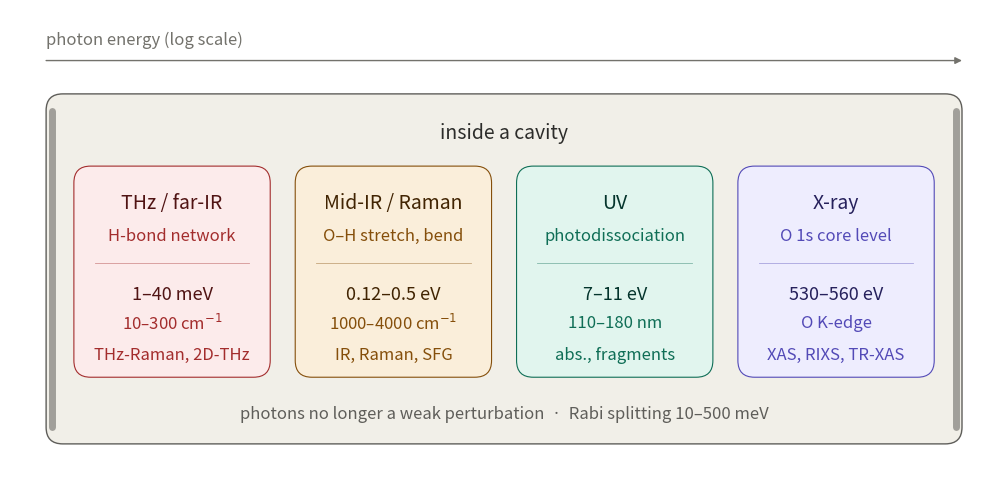

Source code (Python):
"""
Spectral-window figure for a single system (water) probed across the
electromagnetic spectrum.

One card per spectral window: what responds, the photon-energy range in two
units, and the associated observable. The cavity / strong-coupling regime is
drawn as a container that ENCLOSES all four windows, since strong coupling is a
modifier that can be applied to any of them rather than a fifth window.

Card width is derived from real font metrics, so changing FS_* or the strings
re-sizes the cards (and the whole canvas) instead of overflowing them.

Pure matplotlib.
"""

import matplotlib.pyplot as plt
from matplotlib.patches import FancyBboxPatch, Circle
from matplotlib.textpath import TextPath
from matplotlib.font_manager import FontProperties

# ----------------------------------------------------------------------
# COLOUR RAMPS  (fill, edge, title text, secondary text)
# ----------------------------------------------------------------------

RAMPS = {
    "red":    ("#FCEBEB", "#A32D2D", "#501313", "#A32D2D"),
    "amber":  ("#FAEEDA", "#854F0B", "#412402", "#854F0B"),
    "teal":   ("#E1F5EE", "#0F6E56", "#04342C", "#0F6E56"),
    "purple": ("#EEEDFE", "#534AB7", "#26215C", "#534AB7"),
    "gray":   ("#F1EFE8", "#5F5E5A", "#2C2C2A", "#5F5E5A"),
    "blue":   ("#E6F1FB", "#185FA5", "#042C53", "#185FA5"),
    "coral":  ("#FAECE7", "#993C1D", "#4A1B0C", "#993C1D"),
}

# ----------------------------------------------------------------------
# CONTENT
# ----------------------------------------------------------------------

# ----------------------------------------------------------------------
# WHAT TO DRAW
# ----------------------------------------------------------------------

SHOW_MOLECULE = False    # ball-and-stick sketch above the axis
SHOW_CAVITY = True       # container enclosing all four windows

MOLECULE_LABEL = ("O", "H", "H")   # only used when SHOW_MOLECULE is True

COLUMNS = [
    dict(ramp="red",
         window="THz / far-IR",
         probe="H-bond network",
         energy="1–40 meV",
         native=r"10–300 cm$^{-1}$",
         signal="THz-Raman, 2D-THz"),
    dict(ramp="amber",
         window="Mid-IR / Raman",
         probe="O–H stretch, bend",
         energy="0.12–0.5 eV",
         native=r"1000–4000 cm$^{-1}$",
         signal="IR, Raman, SFG"),
    dict(ramp="teal",
         window="UV",
         probe="photodissociation",
         energy="7–11 eV",
         native="110–180 nm",
         signal="abs., fragments"),
    dict(ramp="purple",
         window="X-ray",
         probe="O 1s core level",
         energy="530–560 eV",
         native="O K-edge",
         signal="XAS, RIXS, TR-XAS"),
]

AXIS_LABEL = "photon energy (log scale)"

# Content of the enclosing cavity container (drawn only if SHOW_CAVITY).
CAVITY = dict(ramp="gray",
              title="inside a cavity",
              subtitle="photons no longer a weak perturbation  ·  "
                       "Rabi splitting 10–500 meV")

CAVITY_MIRRORS = True          # thick bars on the container's left/right edges
MIRROR_WIDTH = 5.0

# ----------------------------------------------------------------------
# LAYOUT  (canvas units = points; y increases downward)
# ----------------------------------------------------------------------

MARGIN = 26                    # canvas edge -> cavity container
CAVITY_PAD_X = 20              # container edge -> first card
CARD_PAD_X = 15                # card edge -> text
GAP = 18                       # between cards
CORNER = 12

MOL_R_O, MOL_R_H = 15, 11
MOL_DX, MOL_DY = 32, 32
MOL_TOP = 22

PAD_AFTER_MOLECULE = 26
AXIS_TO_LINE = 15
LINE_TO_CAVITY = 24

DY_TITLE = 28                  # container top -> title row
TITLE_TO_CARDS = 24
CARD_H = 152
CARDS_TO_SUB = 26
SUB_TO_BOTTOM = 22

# Text rows, measured downward from the top of a card
DY_WINDOW = 26
DY_PROBE = 50
DY_RULE = 70
DY_ENERGY = 92
DY_NATIVE = 113
DY_SIGNAL = 136

FS_WINDOW = 14
FS_ENERGY = 13
FS_SMALL = 12

DPI = 300
OUTFILES = ["spectral_ladder.png", "spectral_ladder.pdf"]


# ----------------------------------------------------------------------
# TEXT METRICS
# ----------------------------------------------------------------------

def text_width(s, size, weight="normal"):
    """Width of a rendered string in points (handles mathtext)."""
    prop = FontProperties(size=size, weight=weight)
    return TextPath((0, 0), s, prop=prop).get_extents().width


def layout():
    """Derive card width, container size and canvas size from the content."""
    widest = 0.0
    for col in COLUMNS:
        widest = max(widest,
                     text_width(col["window"], FS_WINDOW, "medium"),
                     text_width(col["energy"], FS_ENERGY, "medium"),
                     text_width(col["probe"], FS_SMALL),
                     text_width(col["native"], FS_SMALL),
                     text_width(col["signal"], FS_SMALL))
    card_w = widest + 2 * CARD_PAD_X

    n = len(COLUMNS)
    inner = n * card_w + (n - 1) * GAP

    # Widen the cards if the container's own strings need more room.
    if SHOW_CAVITY:
        need = max(text_width(CAVITY["title"], FS_WINDOW, "medium"),
                   text_width(CAVITY["subtitle"], FS_SMALL)) + 2 * CAVITY_PAD_X
        if inner + 2 * CAVITY_PAD_X < need:
            card_w += (need - 2 * CAVITY_PAD_X - inner) / n
            inner = n * card_w + (n - 1) * GAP

    cav_w = inner + 2 * CAVITY_PAD_X
    W = cav_w + 2 * MARGIN

    if SHOW_MOLECULE:
        y = MOL_TOP + MOL_R_O * 2 + MOL_DY + PAD_AFTER_MOLECULE
    else:
        y = MOL_TOP
    axis_text = y
    axis_line = y + AXIS_TO_LINE
    cav_top = axis_line + LINE_TO_CAVITY

    if SHOW_CAVITY:
        cards_top = cav_top + DY_TITLE + TITLE_TO_CARDS
        sub_y = cards_top + CARD_H + CARDS_TO_SUB
        cav_bottom = sub_y + SUB_TO_BOTTOM
        H = cav_bottom + MARGIN
    else:
        cards_top = cav_top
        sub_y = cav_bottom = None
        H = cards_top + CARD_H + MARGIN

    return dict(W=W, H=H, card_w=card_w,
                cav_left=MARGIN, cav_right=MARGIN + cav_w,
                cav_top=cav_top, cav_bottom=cav_bottom,
                cards_left=MARGIN + CAVITY_PAD_X, cards_top=cards_top,
                axis_text=axis_text, axis_line=axis_line, sub_y=sub_y)


# ----------------------------------------------------------------------
# DRAWING
# ----------------------------------------------------------------------

def _box(ax, x, y, w, h, fill, edge, lw=0.8, z=1):
    ax.add_patch(FancyBboxPatch(
        (x, y), w, h,
        boxstyle=f"round,pad=0,rounding_size={CORNER}",
        facecolor=fill, edgecolor=edge, linewidth=lw, zorder=z))


def _text(ax, x, y, s, size, color, weight="normal"):
    ax.text(x, y, s, ha="center", va="center", fontsize=size,
            color=color, fontweight=weight, zorder=4)


def draw_cavity(ax, L):
    if not SHOW_CAVITY:
        return
    fill, edge, title_c, sub_c = RAMPS[CAVITY["ramp"]]
    w = L["cav_right"] - L["cav_left"]
    h = L["cav_bottom"] - L["cav_top"]
    _box(ax, L["cav_left"], L["cav_top"], w, h, fill, edge, lw=1.0, z=0)

    cx = (L["cav_left"] + L["cav_right"]) / 2
    _text(ax, cx, L["cav_top"] + DY_TITLE, CAVITY["title"],
          FS_WINDOW, title_c, "medium")
    _text(ax, cx, L["sub_y"], CAVITY["subtitle"], FS_SMALL, sub_c)

    if CAVITY_MIRRORS:
        y0 = L["cav_top"] + CORNER
        y1 = L["cav_bottom"] - CORNER
        for x in (L["cav_left"] + MIRROR_WIDTH / 2 + 2,
                  L["cav_right"] - MIRROR_WIDTH / 2 - 2):
            ax.plot([x, x], [y0, y1], color=edge, linewidth=MIRROR_WIDTH,
                    solid_capstyle="round", alpha=0.55, zorder=1)


def draw_molecule(ax, L):
    if not SHOW_MOLECULE:
        return
    o_label, h1_label, h2_label = MOLECULE_LABEL
    _, o_edge, o_text, _ = RAMPS["red"]
    _, h_edge, h_text, _ = RAMPS["gray"]
    cx = L["W"] / 2
    cy = MOL_TOP + MOL_R_O

    for sign in (-1, 1):
        ax.plot([cx + sign * MOL_DX * 0.33, cx + sign * MOL_DX * 0.76],
                [cy + MOL_DY * 0.33, cy + MOL_DY * 0.76],
                color="#3d3d3a", linewidth=1.6, solid_capstyle="round",
                zorder=1)

    ax.add_patch(Circle((cx, cy), MOL_R_O, facecolor=RAMPS["red"][0],
                        edgecolor=o_edge, linewidth=0.8, zorder=2))
    _text(ax, cx, cy, o_label, FS_WINDOW, o_text, "medium")

    for sign, lab in ((-1, h1_label), (1, h2_label)):
        hx, hy = cx + sign * MOL_DX, cy + MOL_DY
        ax.add_patch(Circle((hx, hy), MOL_R_H, facecolor=RAMPS["gray"][0],
                            edgecolor=h_edge, linewidth=0.8, zorder=2))
        _text(ax, hx, hy, lab, FS_SMALL, h_text)


def draw_axis(ax, L):
    ax.text(L["cav_left"], L["axis_text"], AXIS_LABEL, ha="left", va="center",
            fontsize=FS_SMALL, color="#73726c", zorder=4)
    ax.annotate("", xy=(L["cav_right"], L["axis_line"]),
                xytext=(L["cav_left"], L["axis_line"]),
                arrowprops=dict(arrowstyle="-|>", color="#73726c",
                                linewidth=1.0, shrinkA=0, shrinkB=0))


def draw_columns(ax, L):
    w = L["card_w"]
    top = L["cards_top"]
    for i, col in enumerate(COLUMNS):
        x = L["cards_left"] + i * (w + GAP)
        cx = x + w / 2
        fill, edge, title_c, sub_c = RAMPS[col["ramp"]]

        _box(ax, x, top, w, CARD_H, fill, edge, z=2)
        _text(ax, cx, top + DY_WINDOW, col["window"], FS_WINDOW, title_c, "medium")
        _text(ax, cx, top + DY_PROBE, col["probe"], FS_SMALL, sub_c)
        ax.plot([x + CARD_PAD_X, x + w - CARD_PAD_X], [top + DY_RULE] * 2,
                color=edge, linewidth=0.6, alpha=0.45, zorder=3)
        _text(ax, cx, top + DY_ENERGY, col["energy"], FS_ENERGY, title_c, "medium")
        _text(ax, cx, top + DY_NATIVE, col["native"], FS_SMALL, sub_c)
        _text(ax, cx, top + DY_SIGNAL, col["signal"], FS_SMALL, sub_c)


def make_figure():
    L = layout()
    fig, ax = plt.subplots(figsize=(L["W"] / 72, L["H"] / 72))
    ax.set_xlim(0, L["W"])
    ax.set_ylim(L["H"], 0)      # y increases downward
    ax.set_aspect("equal")
    ax.axis("off")

    draw_cavity(ax, L)
    draw_molecule(ax, L)
    draw_axis(ax, L)
    draw_columns(ax, L)

    fig.subplots_adjust(left=0, right=1, top=1, bottom=0)
    return fig, ax


if __name__ == "__main__":
    fig, ax = make_figure()
    for path in OUTFILES:
        fig.savefig(path, dpi=DPI, bbox_inches="tight", transparent=True)
    plt.show()
